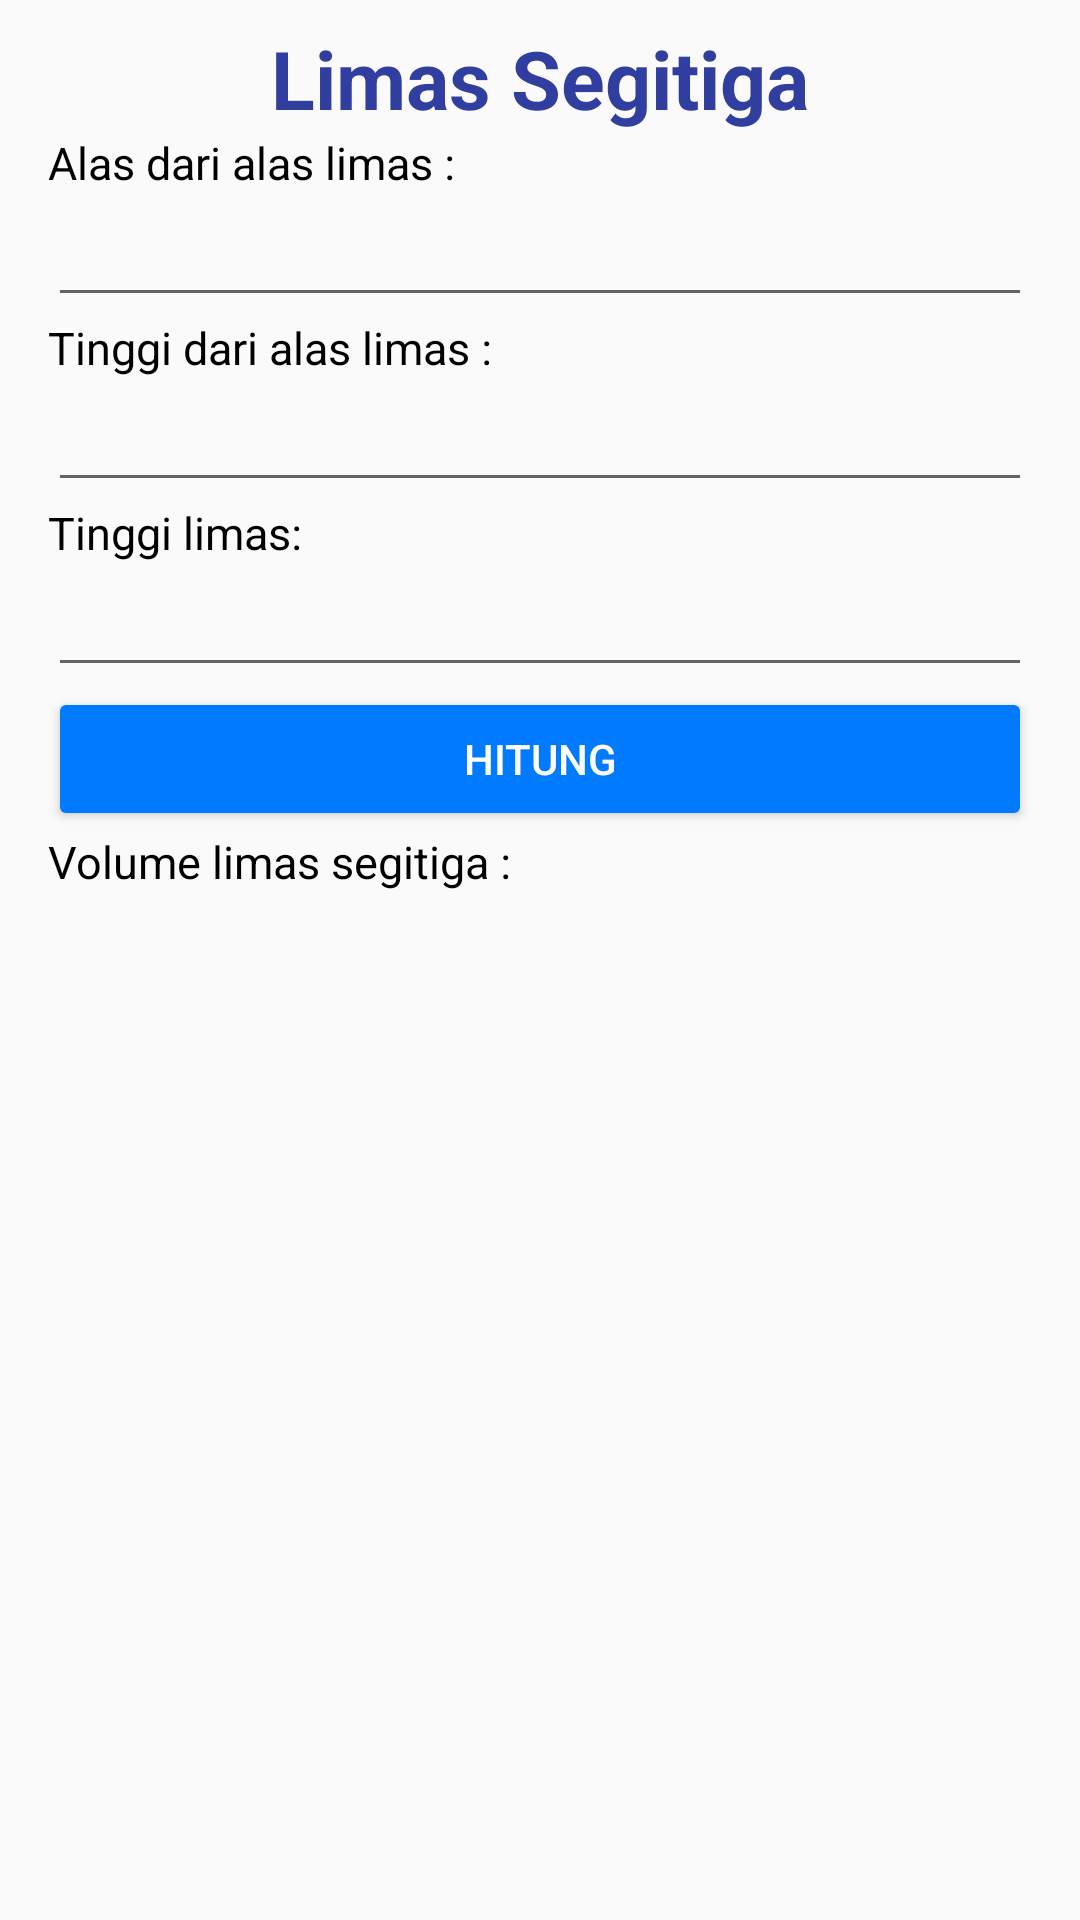

Reconstruct the res/layout file that produces this screen, plus the resources it refers to.
<!-- AndroidManifest.xml: application theme AppTheme -->
<!-- res/layout/activity_limas_segitiga.xml -->
<?xml version="1.0" encoding="utf-8"?>
<ScrollView xmlns:android="http://schemas.android.com/apk/res/android"
    xmlns:app="http://schemas.android.com/apk/res-auto"
    xmlns:tools="http://schemas.android.com/tools"
    android:layout_width="match_parent"
    android:layout_height="match_parent"
    tools:context="com.example.yogadarma.mathconversion.ActivityLimasSegitiga">

    <LinearLayout
        android:layout_width="match_parent"
        android:layout_height="match_parent"
        android:orientation="vertical"
        android:paddingLeft="16dp"
        android:paddingRight="16dp">

        <TextView
            android:layout_width="match_parent"
            android:layout_height="wrap_content"
            android:text="Limas Segitiga"
            android:textColor="@color/colorPrimaryDark"
            android:gravity="center_horizontal"
            android:layout_marginTop="8dp"
            android:textSize="27sp"
            android:textStyle="bold"/>

        <ImageView
            android:layout_width="wrap_content"
            android:layout_height="wrap_content"
            android:layout_gravity="center"
            android:src="@drawable/limas_segitiga"/>

        <TextView
            android:layout_width="wrap_content"
            android:layout_height="wrap_content"
            android:text="Alas dari alas limas :"
            android:textColor="@android:color/black"
            android:textSize="15sp"/>

        <EditText
            android:id="@+id/etAlas"
            android:layout_width="match_parent"
            android:layout_height="wrap_content"
            android:inputType="numberDecimal"/>

        <TextView
            android:layout_width="wrap_content"
            android:layout_height="wrap_content"
            android:text="Tinggi dari alas limas :"
            android:textColor="@android:color/black"
            android:textSize="15sp"/>

        <EditText
            android:layout_width="match_parent"
            android:layout_height="wrap_content"
            android:id="@+id/etTinggi_alas"
            android:inputType="numberDecimal"/>

        <TextView
            android:layout_width="wrap_content"
            android:layout_height="wrap_content"
            android:text="Tinggi limas:"
            android:textColor="@android:color/black"
            android:textSize="15sp"/>

        <EditText
            android:layout_width="match_parent"
            android:layout_height="wrap_content"
            android:id="@+id/etTinggi"
            android:inputType="numberDecimal"/>

        <Button
            android:layout_width="match_parent"
            android:layout_height="wrap_content"
            android:textColor="@android:color/white"
            android:text="Hitung"
            android:id="@+id/btnHitung"/>

        <TextView
            android:layout_width="wrap_content"
            android:layout_height="wrap_content"
            android:text="Volume limas segitiga :"
            android:textColor="@android:color/black"
            android:textSize="15sp"/>

        <TextView
            android:layout_width="match_parent"
            android:layout_height="wrap_content"
            android:layout_marginBottom="16dp"
            android:textSize="30sp"
            android:id="@+id/txtVolume"/>

    </LinearLayout>
</ScrollView>
<!-- resources referenced by this layout -->
<resources>
  <color name="colorPrimaryDark">#303F9F</color>
  <style name="AppTheme" parent="Theme.AppCompat.Light.DarkActionBar">
          
          <item name="colorPrimary">@color/colorPrimary</item>
          <item name="colorPrimaryDark">@color/colorPrimaryDark</item>
          <item name="colorAccent">@color/colorAccent</item>
          <item name="colorButtonNormal">#FF007BFF</item>
      </style>
  <color name="colorPrimary">#3F51B5</color>
  <color name="colorAccent">#FFFF4043</color>
</resources>
